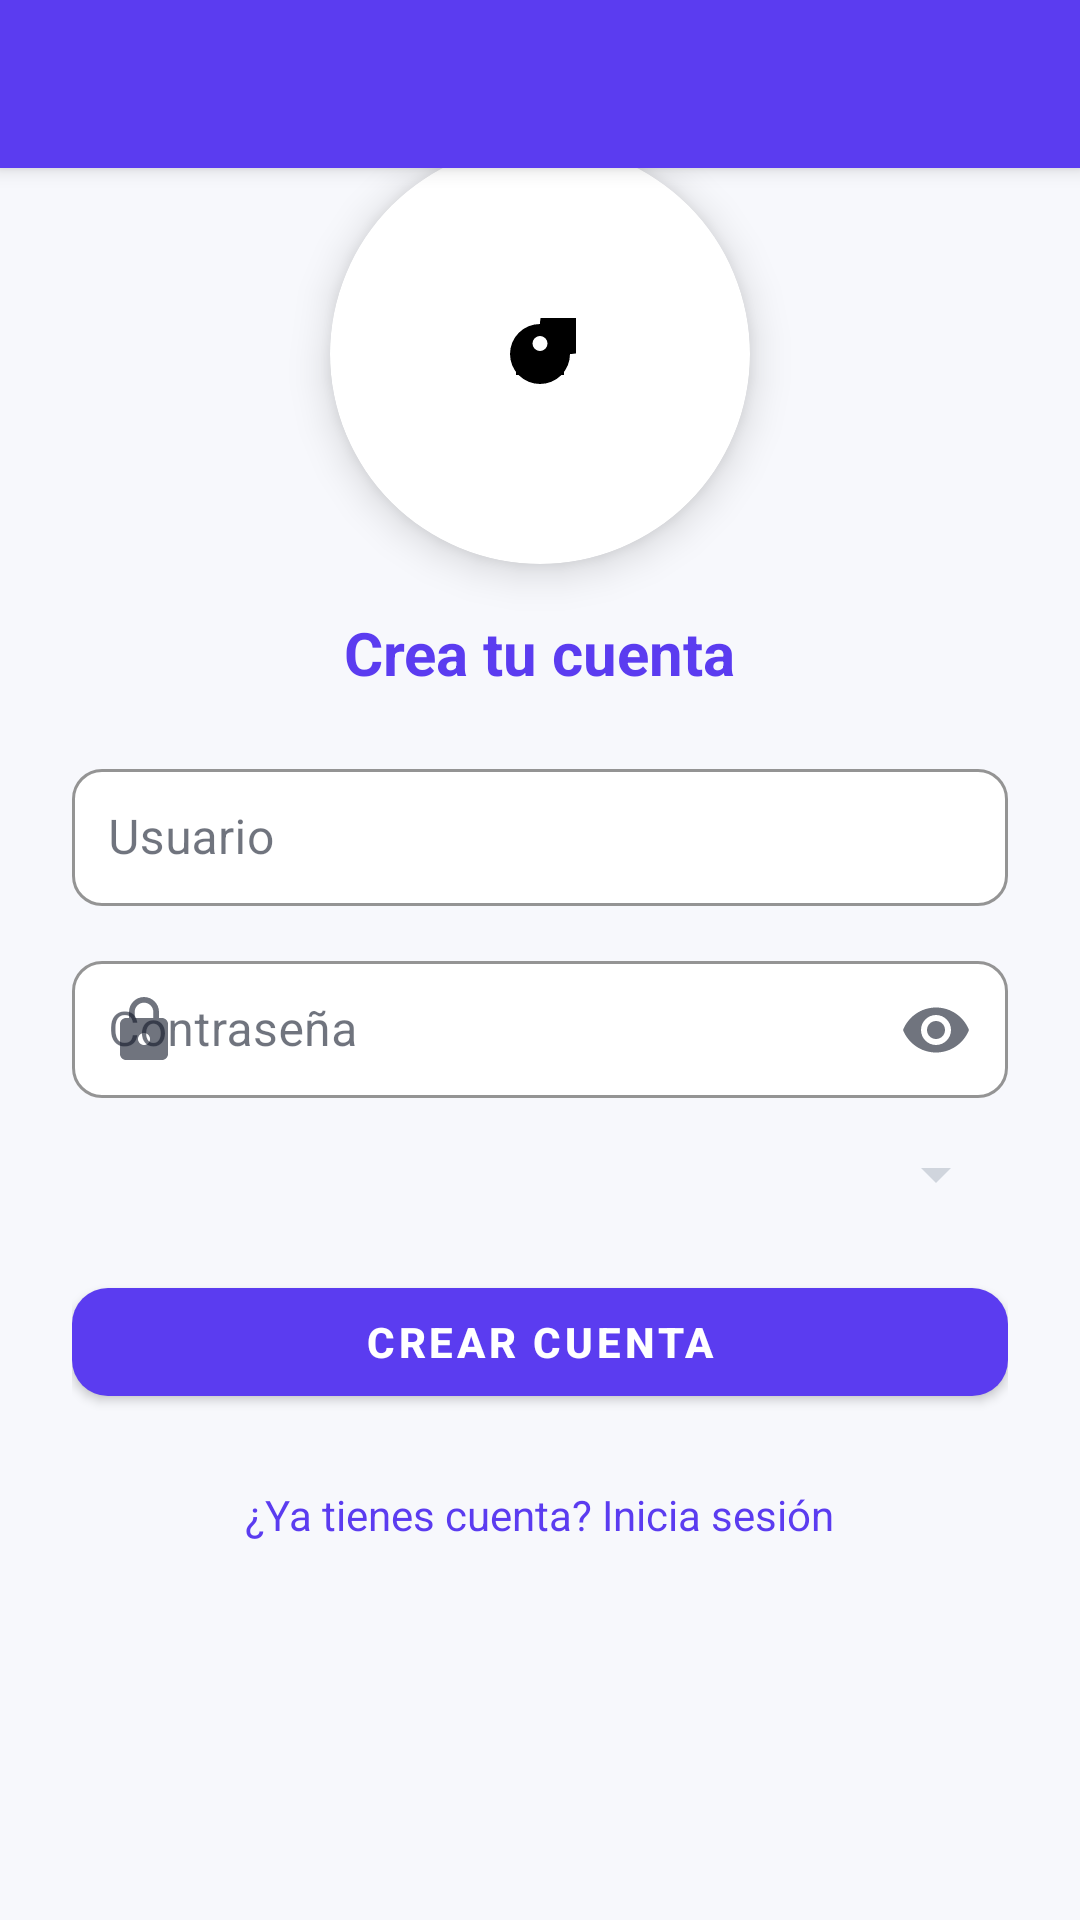

Reconstruct the res/layout file that produces this screen, plus the resources it refers to.
<!-- AndroidManifest.xml: application theme Theme.PapelTrack -->
<!-- res/layout/fragment_create_account.xml -->
<?xml version="1.0" encoding="utf-8"?>
<androidx.coordinatorlayout.widget.CoordinatorLayout xmlns:android="http://schemas.android.com/apk/res/android"
    xmlns:app="http://schemas.android.com/apk/res-auto"
    android:layout_width="match_parent"
    android:layout_height="match_parent"
    android:background="@color/background_surface">

    <com.google.android.material.appbar.MaterialToolbar
        android:layout_width="match_parent"
        android:layout_height="wrap_content"
        android:background="@color/colorPrimary"
        android:title="Crear cuenta"
        android:titleTextColor="@color/colorOnPrimary"
        app:titleCentered="true" />

    <ScrollView
        android:layout_width="match_parent"
        android:layout_height="match_parent"
        app:layout_behavior="@string/appbar_scrolling_view_behavior">

        <LinearLayout
            android:layout_width="match_parent"
            android:layout_height="wrap_content"
            android:orientation="vertical"
            android:padding="24dp"
            android:gravity="center_horizontal">

            <com.google.android.material.card.MaterialCardView
                android:layout_width="140dp"
                android:layout_height="140dp"
                app:cardCornerRadius="70dp"
                app:cardElevation="8dp"
                android:layout_marginTop="24dp"
                android:layout_marginBottom="16dp">

                <ImageView
                    android:layout_width="match_parent"
                    android:layout_height="match_parent"
                    android:src="@drawable/ic_account_circle"
                    android:scaleType="centerInside"
                    android:contentDescription="Avatar" />

            </com.google.android.material.card.MaterialCardView>

            <TextView
                android:layout_width="wrap_content"
                android:layout_height="wrap_content"
                android:text="Crea tu cuenta"
                android:textSize="20sp"
                android:textStyle="bold"
                android:textColor="@color/colorPrimary"
                android:layout_marginBottom="12dp" />

            <com.google.android.material.textfield.TextInputLayout
                android:layout_width="match_parent"
                android:layout_height="wrap_content"
                android:hint="Usuario"
                app:startIconDrawable="@drawable/ic_person"
                android:layout_marginTop="8dp">

                <com.google.android.material.textfield.TextInputEditText
                    android:id="@+id/editTextNewUsername"
                    android:layout_width="match_parent"
                    android:layout_height="wrap_content"
                    android:inputType="text"
                    android:padding="12dp" />

            </com.google.android.material.textfield.TextInputLayout>

            <com.google.android.material.textfield.TextInputLayout
                android:layout_width="match_parent"
                android:layout_height="wrap_content"
                android:hint="Contraseña"
                app:startIconDrawable="@drawable/ic_lock"
                app:endIconMode="password_toggle"
                android:layout_marginTop="12dp">

                <com.google.android.material.textfield.TextInputEditText
                    android:id="@+id/editTextNewPassword"
                    android:layout_width="match_parent"
                    android:layout_height="wrap_content"
                    android:inputType="textPassword"
                    android:padding="12dp" />

            </com.google.android.material.textfield.TextInputLayout>

            <com.google.android.material.textfield.TextInputLayout
                android:layout_width="match_parent"
                android:layout_height="wrap_content"
                android:hint="Rol"
                android:layout_marginTop="12dp">

                <Spinner
                    android:id="@+id/spinnerRole"
                    android:layout_width="match_parent"
                    android:layout_height="wrap_content"
                    android:spinnerMode="dropdown" />

            </com.google.android.material.textfield.TextInputLayout>

            <com.google.android.material.textfield.TextInputLayout
                android:id="@+id/layoutAdminCode"
                android:layout_width="match_parent"
                android:layout_height="wrap_content"
                android:hint="Código de verificación admin (2do admin en adelante)"
                android:layout_marginTop="12dp"
                android:visibility="gone"
                app:startIconDrawable="@drawable/ic_lock"
                app:endIconMode="password_toggle">

                <com.google.android.material.textfield.TextInputEditText
                    android:id="@+id/editTextAdminCode"
                    android:layout_width="match_parent"
                    android:layout_height="wrap_content"
                    android:inputType="textPassword"
                    android:padding="12dp" />

            </com.google.android.material.textfield.TextInputLayout>

            <com.google.android.material.button.MaterialButton
                android:id="@+id/buttonCreateAccount"
                style="@style/PapelTrack_Button"
                android:layout_width="match_parent"
                android:layout_height="wrap_content"
                android:layout_marginTop="20dp"
                android:text="CREAR CUENTA"
                android:textAllCaps="true" />

            <TextView
                android:id="@+id/textCreateError"
                android:layout_width="match_parent"
                android:layout_height="wrap_content"
                android:textColor="@color/colorError"
                android:visibility="gone"
                android:layout_marginTop="12dp"
                android:gravity="center"
                android:text="" />

            <TextView
                android:layout_width="wrap_content"
                android:layout_height="wrap_content"
                android:layout_marginTop="24dp"
                android:text="¿Ya tienes cuenta? Inicia sesión"
                android:textColor="@color/colorPrimary"
                android:id="@+id/textGoToLogin"
                android:clickable="true"
                android:focusable="true" />

        </LinearLayout>

    </ScrollView>

</androidx.coordinatorlayout.widget.CoordinatorLayout>
<!-- resources referenced by this layout -->
<resources>
  <color name="background_surface">#F7F8FC</color>
  <color name="colorError">#B42318</color>
  <color name="colorOnPrimary">#FFFFFF</color>
  <color name="colorPrimary">#5B3CF0</color>
  <!-- drawable ic_account_circle (drawable) -->
  <?xml version="1.0" encoding="utf-8"?>
  <vector xmlns:android="http://schemas.android.com/apk/res/android"
      android:width="24dp"
      android:height="24dp"
      android:viewportWidth="24"
      android:viewportHeight="24">
      <path
          android:fillColor="#FF000000"
          android:pathData="M12,2A10,10 0 1,0 22,12A10,10 0 1,0 12,2zM12,6a2.5,2.5 0 1,1 0,5a2.5,2.5 0 0,1 0,-5zM12,13.2c-2.67,0 -8,1.34 -8,4v1.8h16V17.2c0,-2.66 -5.33,-4 -8,-4z"/>
  </vector>
  <style name="PapelTrack_Button" parent="Widget.MaterialComponents.Button">
          <item name="android:minHeight">48dp</item>
          <item name="cornerRadius">12dp</item>
          <item name="android:textAllCaps">false</item>
          <item name="android:textStyle">bold</item>
          <item name="backgroundTint">@color/colorPrimary</item>
          <item name="android:textColor">@color/colorOnPrimary</item>
          <item name="rippleColor">@color/colorSecondary</item>
      </style>
  <color name="colorSecondary">#05BFA8</color>
  <color name="colorPrimaryVariant">#452BC8</color>
  <color name="colorOnSecondary">#07211D</color>
  <color name="colorSurface">#FFFFFF</color>
  <color name="colorOnSurface">#101828</color>
  <color name="colorBackground">#F7F8FC</color>
  <color name="colorOnError">#FFFFFF</color>
  <color name="toolbar_background">#FFFFFF</color>
  <style name="PapelTrack_Toolbar" parent="Widget.MaterialComponents.Toolbar.Primary">
          <item name="android:background">@color/toolbar_background</item>
          <item name="titleTextColor">@color/toolbar_content</item>
          <item name="subtitleTextColor">@color/text_secondary</item>
          <item name="navigationIconTint">@color/toolbar_content</item>
      </style>
  <style name="PapelTrack_Card" parent="Widget.MaterialComponents.CardView">
          <item name="cardBackgroundColor">@color/card_bg</item>
          <item name="shapeAppearanceOverlay">@style/PapelTrack_ShapeAppearance.Medium</item>
      </style>
  <style name="PapelTrack_Snackbar" parent="Widget.MaterialComponents.Snackbar">
          <item name="backgroundTint">@color/colorOnSurface</item>
          <item name="actionTextColorAlpha">1</item>
      </style>
  <style name="PapelTrack_TextAppearance.Headline6" parent="TextAppearance.MaterialComponents.Headline6">
          <item name="android:textColor">@color/text_primary</item>
          <item name="android:textStyle">bold</item>
      </style>
  <style name="PapelTrack_TextAppearance.Body1" parent="TextAppearance.MaterialComponents.Body1">
          <item name="android:textColor">@color/text_primary</item>
      </style>
  <color name="input_focused_border_color">#5B3CF0</color>
  <color name="input_border_color">#D0D5DD</color>
  <style name="PapelTrack_ShapeAppearance.Small">
          <item name="cornerFamily">rounded</item>
          <item name="cornerSize">10dp</item>
      </style>
  <color name="input_background">#FFFFFF</color>
  <color name="input_hint_color">#667085</color>
  <color name="toolbar_content">#101828</color>
  <color name="text_secondary">#475467</color>
  <color name="card_bg">#FFFFFF</color>
  <style name="PapelTrack_ShapeAppearance.Medium">
          <item name="cornerFamily">rounded</item>
          <item name="cornerSize">16dp</item>
      </style>
  <color name="text_primary">#101828</color>
</resources>
